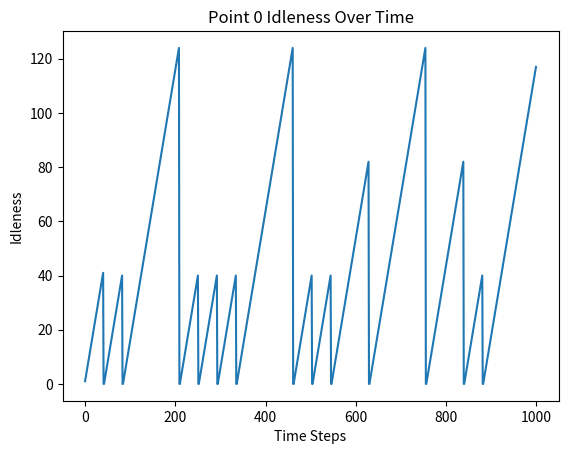

Reproduce this figure in Python.
import numpy as np
import matplotlib.pyplot as plt

# 定义邻接矩阵
n_points = 32
adj_matrix = np.zeros((n_points, n_points))

# 根据图中的连线更新邻接矩阵（此处的距离为假设值，请根据实际情况调整）
for i in range(0, n_points, 4):
    adj_matrix[i][i+1] = adj_matrix[i+1][i] = 1  # l
    adj_matrix[i+1][i+2] = adj_matrix[i+2][i+1] = 1  # h
    adj_matrix[i+2][i+3] = adj_matrix[i+3][i+2] = 1  # l
    if i < n_points - 4:
        adj_matrix[i+3][i+4] = adj_matrix[i+4][i+3] = 1  # d

# 打印邻接矩阵
print("adjacency matrix：")
print(adj_matrix)

# 初始化机器人位置、idleness和随机策略状态
robots_positions = [i * 4 for i in range(8)]  # 每个机器人初始位置
idleness = np.zeros(n_points)
time_steps = 1000
robots_flags = np.zeros(8, dtype=bool)  # 记录每个机器人是否刚到达一个点
random_mode = np.zeros(8, dtype=int)  # 记录每个机器人是否在随机模式下
random_mode_steps = np.zeros(8, dtype=int)  # 记录每个机器人在随机模式下还剩多少步
robots_speeds = np.full(8, 20)  # 每个机器人的速度固定为20个时间步
robots_remaining_steps = np.zeros(8, dtype=int)  # 记录每个机器人到达下一个点还需要多少步
next_positions = np.zeros(8, dtype=int)  # 记录每个机器人的下一个目标位置

# 顺序访问的下一个点
def get_next_pos(current_pos):
    neighbors = np.where(adj_matrix[current_pos] > 0)[0]
    return neighbors[0]  # 顺序选择下一个点

# 更新函数
def update_positions(robots_positions, random_mode, random_mode_steps, robots_remaining_steps, next_positions, robots_speeds):
    for i in range(len(robots_positions)):
        if robots_remaining_steps[i] > 0:
            robots_remaining_steps[i] -= 1
            robots_flags[i] = False
            if robots_remaining_steps[i] == 0:
                robots_positions[i] = next_positions[i]
                robots_flags[i] = True
        else:
            current_pos = robots_positions[i]
            if random_mode[i] > 0:
                neighbors = np.where(adj_matrix[current_pos] > 0)[0]
                new_pos = np.random.choice(neighbors)
                random_mode_steps[i] -= 1
                if random_mode_steps[i] == 0:
                    random_mode[i] = 0
            else:
                new_pos = get_next_pos(current_pos)
                #todo: change prob
                if np.random.rand() < 0.5:
                    random_mode[i] = 1
                    random_mode_steps[i] = 10
            robots_remaining_steps[i] = robots_speeds[i]
            next_positions[i] = new_pos
    return robots_positions, random_mode, random_mode_steps, robots_remaining_steps, next_positions, robots_flags

def update_idleness(idleness, robots_positions, robots_flags):
    idleness += 1
    for i, pos in enumerate(robots_positions):
        if robots_flags[i] == True:
            idleness[pos] = 0
    return idleness

# 记录每个点的idleness
idleness_history = np.zeros((n_points, time_steps))

# 模拟
for t in range(time_steps):
    robots_positions, random_mode, random_mode_steps, robots_remaining_steps, next_positions, robots_flags = update_positions(
        robots_positions, random_mode, random_mode_steps, robots_remaining_steps, next_positions, robots_speeds)
    idleness = update_idleness(idleness, robots_positions, robots_flags)
    idleness_history[:, t] = idleness

# 绘图函数
def plot_idleness(point, idleness_history):
    plt.figure()
    plt.plot(idleness_history[point])
    plt.title(f'Point {point} Idleness Over Time')
    plt.xlabel('Time Steps')
    plt.ylabel('Idleness')
    plt.show()

def plot_max_idleness(idleness_history):
    max_idleness = np.max(idleness_history, axis=0)
    plt.figure()
    plt.plot(max_idleness)
    plt.title('Maximum Idleness Over Time')
    plt.xlabel('Time Steps')
    plt.ylabel('Maximum Idleness')
    plt.show()

# 测试绘图函数
plot_idleness(0, idleness_history)
